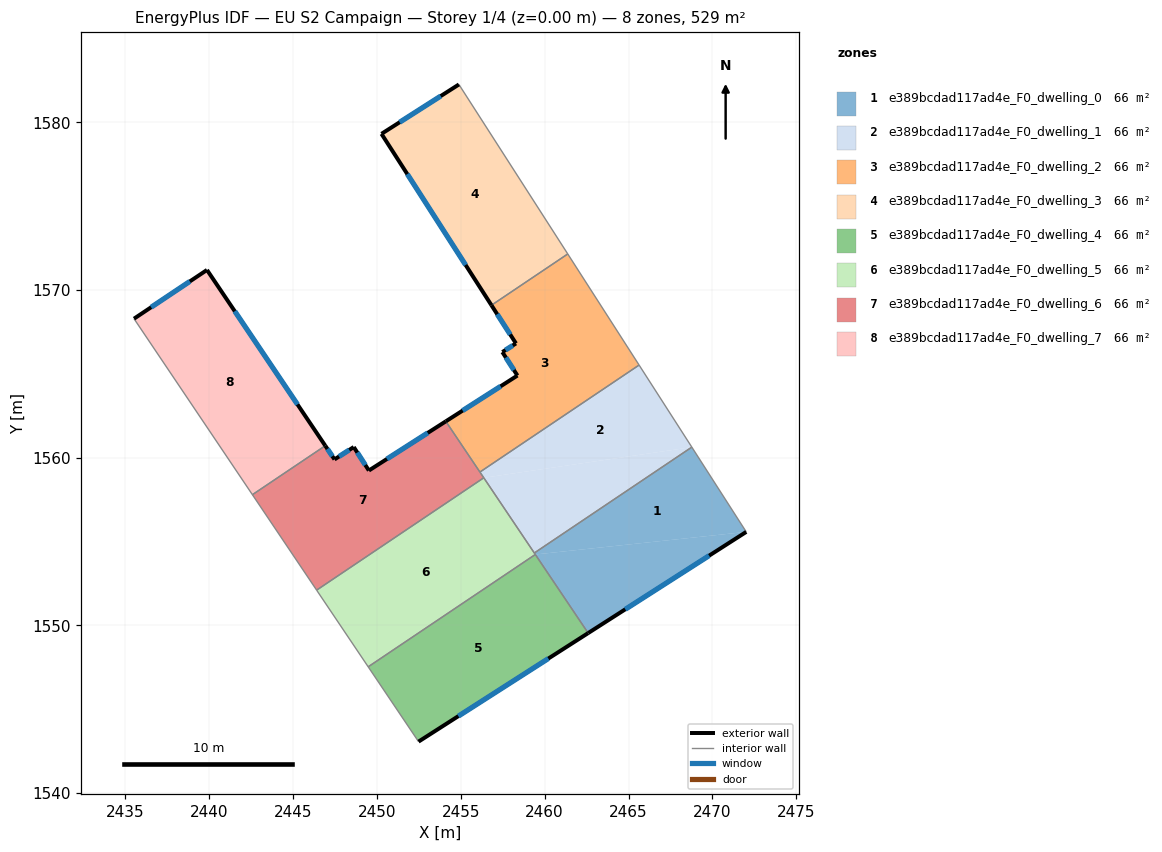
=== STOREY PLAN SPEC (per zone: floor XY polygon, exterior-wall plan segments, windows/doors) ===
zone 1: e389bcdad117ad4e_F0_dwelling_0  (66.2 m²)
  floor: (2472.02, 1555.58) (2462.59, 1549.54) (2459.44, 1554.23)
  floor: (2468.77, 1560.63) (2472.02, 1555.58) (2459.44, 1554.23) (2459.38, 1554.32)
  exterior wall: (2462.59, 1549.54) – (2472.02, 1555.58)  [11.2 m]
    window: (2464.81, 1550.96) – (2469.81, 1554.16)  [9.4 m²]
  interior walls: 4
zone 2: e389bcdad117ad4e_F0_dwelling_1  (66.2 m²)
  floor: (2468.78, 1560.63) (2459.38, 1554.32) (2456.37, 1558.80)
  floor: (2465.63, 1565.52) (2468.78, 1560.63) (2456.37, 1558.80) (2456.14, 1559.14)
  interior walls: 5
zone 3: e389bcdad117ad4e_F0_dwelling_2  (66.2 m²)
  floor: (2461.38, 1572.15) (2465.63, 1565.52) (2456.14, 1559.14) (2454.11, 1562.17) (2458.38, 1564.90) (2457.48, 1566.30) (2458.29, 1566.81) (2456.83, 1569.09)
  exterior wall: (2458.38, 1564.90) – (2454.11, 1562.17)  [5.1 m]
    window: (2457.37, 1564.26) – (2455.11, 1562.81)  [4.3 m²]
  exterior wall: (2457.48, 1566.30) – (2458.38, 1564.90)  [1.7 m]
    window: (2457.69, 1565.97) – (2458.17, 1565.23)  [1.4 m²]
  exterior wall: (2458.29, 1566.81) – (2457.48, 1566.30)  [1.0 m]
    window: (2458.10, 1566.69) – (2457.67, 1566.42)  [0.8 m²]
  exterior wall: (2456.83, 1569.09) – (2458.29, 1566.81)  [2.7 m]
    window: (2457.17, 1568.55) – (2457.95, 1567.35)  [2.3 m²]
  interior walls: 4
zone 4: e389bcdad117ad4e_F0_dwelling_3  (66.2 m²)
  floor: (2454.89, 1582.25) (2461.38, 1572.15) (2456.83, 1569.09) (2450.27, 1579.31)
  exterior wall: (2450.27, 1579.31) – (2456.83, 1569.09)  [12.1 m]
    window: (2451.81, 1576.91) – (2455.29, 1571.49)  [10.2 m²]
  exterior wall: (2454.89, 1582.25) – (2450.27, 1579.31)  [5.5 m]
    window: (2453.80, 1581.56) – (2451.36, 1580.00)  [4.6 m²]
  interior walls: 2
zone 5: e389bcdad117ad4e_F0_dwelling_4  (66.2 m²)
  floor: (2459.44, 1554.23) (2462.59, 1549.54) (2452.48, 1543.07) (2449.48, 1547.53)
  exterior wall: (2452.48, 1543.07) – (2462.59, 1549.54)  [12.0 m]
    window: (2454.86, 1544.59) – (2460.22, 1548.02)  [10.1 m²]
  interior walls: 3
zone 6: e389bcdad117ad4e_F0_dwelling_5  (66.2 m²)
  floor: (2456.37, 1558.80) (2459.44, 1554.23) (2449.48, 1547.53) (2446.40, 1552.10)
  interior walls: 5
zone 7: e389bcdad117ad4e_F0_dwelling_6  (66.2 m²)
  floor: (2454.11, 1562.17) (2456.37, 1558.80) (2446.40, 1552.10) (2442.57, 1557.79) (2446.92, 1560.71) (2447.47, 1559.90) (2448.62, 1560.63) (2449.52, 1559.23)
  exterior wall: (2454.11, 1562.17) – (2449.52, 1559.23)  [5.4 m]
    window: (2453.03, 1561.48) – (2450.60, 1559.92)  [4.6 m²]
  exterior wall: (2447.47, 1559.90) – (2446.92, 1560.71)  [1.0 m]
    window: (2447.34, 1560.09) – (2447.05, 1560.52)  [0.8 m²]
  exterior wall: (2448.62, 1560.63) – (2447.47, 1559.90)  [1.4 m]
    window: (2448.35, 1560.46) – (2447.74, 1560.07)  [1.2 m²]
  exterior wall: (2449.52, 1559.23) – (2448.62, 1560.63)  [1.7 m]
    window: (2449.31, 1559.56) – (2448.83, 1560.31)  [1.4 m²]
  interior walls: 5
zone 8: e389bcdad117ad4e_F0_dwelling_7  (66.2 m²)
  floor: (2439.87, 1571.19) (2446.92, 1560.71) (2442.58, 1557.79) (2435.52, 1568.29)
  exterior wall: (2439.87, 1571.19) – (2435.52, 1568.29)  [5.2 m]
    window: (2438.85, 1570.51) – (2436.54, 1568.97)  [4.4 m²]
  exterior wall: (2446.92, 1560.71) – (2439.87, 1571.19)  [12.6 m]
    window: (2445.26, 1563.17) – (2441.52, 1568.73)  [10.7 m²]
  interior walls: 2

=== DERIVED (storey summary) ===
Building: EU S2 Campaign
Storey: 1 of 4  (floor level z = 0.00 m)
Storey gross floor area: 529.3 m²
Zones on this storey: 8
  - e389bcdad117ad4e_F0_dwelling_0: floor 66.2 m²; exterior wall 11.2 m (33.6 m²); 1 window(s) 9.4 m²; WWR 28.1%
  - e389bcdad117ad4e_F0_dwelling_1: floor 66.2 m²
  - e389bcdad117ad4e_F0_dwelling_2: floor 66.2 m²; exterior wall 10.4 m (31.2 m²); 4 window(s) 8.8 m²; WWR 28.1%
  - e389bcdad117ad4e_F0_dwelling_3: floor 66.2 m²; exterior wall 17.6 m (52.9 m²); 2 window(s) 14.9 m²; WWR 28.1%
  - e389bcdad117ad4e_F0_dwelling_4: floor 66.2 m²; exterior wall 12.0 m (36.0 m²); 1 window(s) 10.1 m²; WWR 28.1%
  - e389bcdad117ad4e_F0_dwelling_5: floor 66.2 m²
  - e389bcdad117ad4e_F0_dwelling_6: floor 66.2 m²; exterior wall 9.5 m (28.4 m²); 4 window(s) 8.0 m²; WWR 28.1%
  - e389bcdad117ad4e_F0_dwelling_7: floor 66.2 m²; exterior wall 17.9 m (53.6 m²); 2 window(s) 15.1 m²; WWR 28.1%
Zone adjacency (shared interzone walls):
  - e389bcdad117ad4e_F0_dwelling_0 ↔ e389bcdad117ad4e_F0_dwelling_1
  - e389bcdad117ad4e_F0_dwelling_0 ↔ e389bcdad117ad4e_F0_dwelling_4
  - e389bcdad117ad4e_F0_dwelling_0 ↔ e389bcdad117ad4e_F0_dwelling_5
  - e389bcdad117ad4e_F0_dwelling_1 ↔ e389bcdad117ad4e_F0_dwelling_2
  - e389bcdad117ad4e_F0_dwelling_1 ↔ e389bcdad117ad4e_F0_dwelling_5
  - e389bcdad117ad4e_F0_dwelling_1 ↔ e389bcdad117ad4e_F0_dwelling_6
  - e389bcdad117ad4e_F0_dwelling_2 ↔ e389bcdad117ad4e_F0_dwelling_3
  - e389bcdad117ad4e_F0_dwelling_2 ↔ e389bcdad117ad4e_F0_dwelling_6
  - e389bcdad117ad4e_F0_dwelling_4 ↔ e389bcdad117ad4e_F0_dwelling_5
  - e389bcdad117ad4e_F0_dwelling_5 ↔ e389bcdad117ad4e_F0_dwelling_6
  - e389bcdad117ad4e_F0_dwelling_6 ↔ e389bcdad117ad4e_F0_dwelling_7